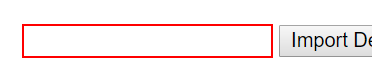
Workflow: OpenWebAndImportXml

Step 1: type "D:\New folder (4)\F.xml" into the text box

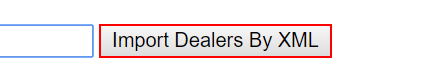
Step 2: click on the text box
